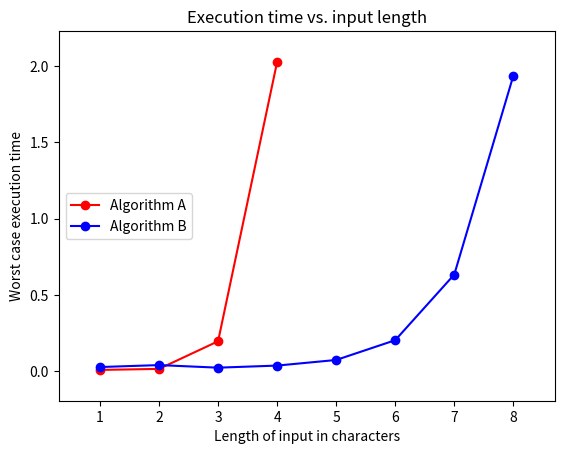

Generate this figure with matplotlib:
import matplotlib.pyplot as plt

# Column 2 from data table
A_input_chars = [1, 2, 3, 4]
B_input_chars = [1, 2, 3, 4, 5, 6, 7, 8]

# Column 3 and 4 from data table
# Replace list elements with your times
A_time = [0.0068,0.0136,0.195,2.029] 
B_time = [0.0257,0.0385,0.0216,0.0353,0.0721,0.202,0.633,1.938]

fig, ax = plt.subplots(1,1)
# plot(x_list, y_list, "color and style")
ax.plot(A_input_chars, A_time, 'ro-', label='Algorithm A') # red dots
ax.plot(B_input_chars, B_time, 'bo-',label='Algorithm B') # blue dots

# Label and show
ax.set_xlabel ("Length of input in characters")
ax.set_ylabel("Worst case execution time")
ax.set_title("Execution time vs. input length")
ax.legend(loc='center left')
ax.margins(.1)
fig.set_facecolor('white')
fig.show()